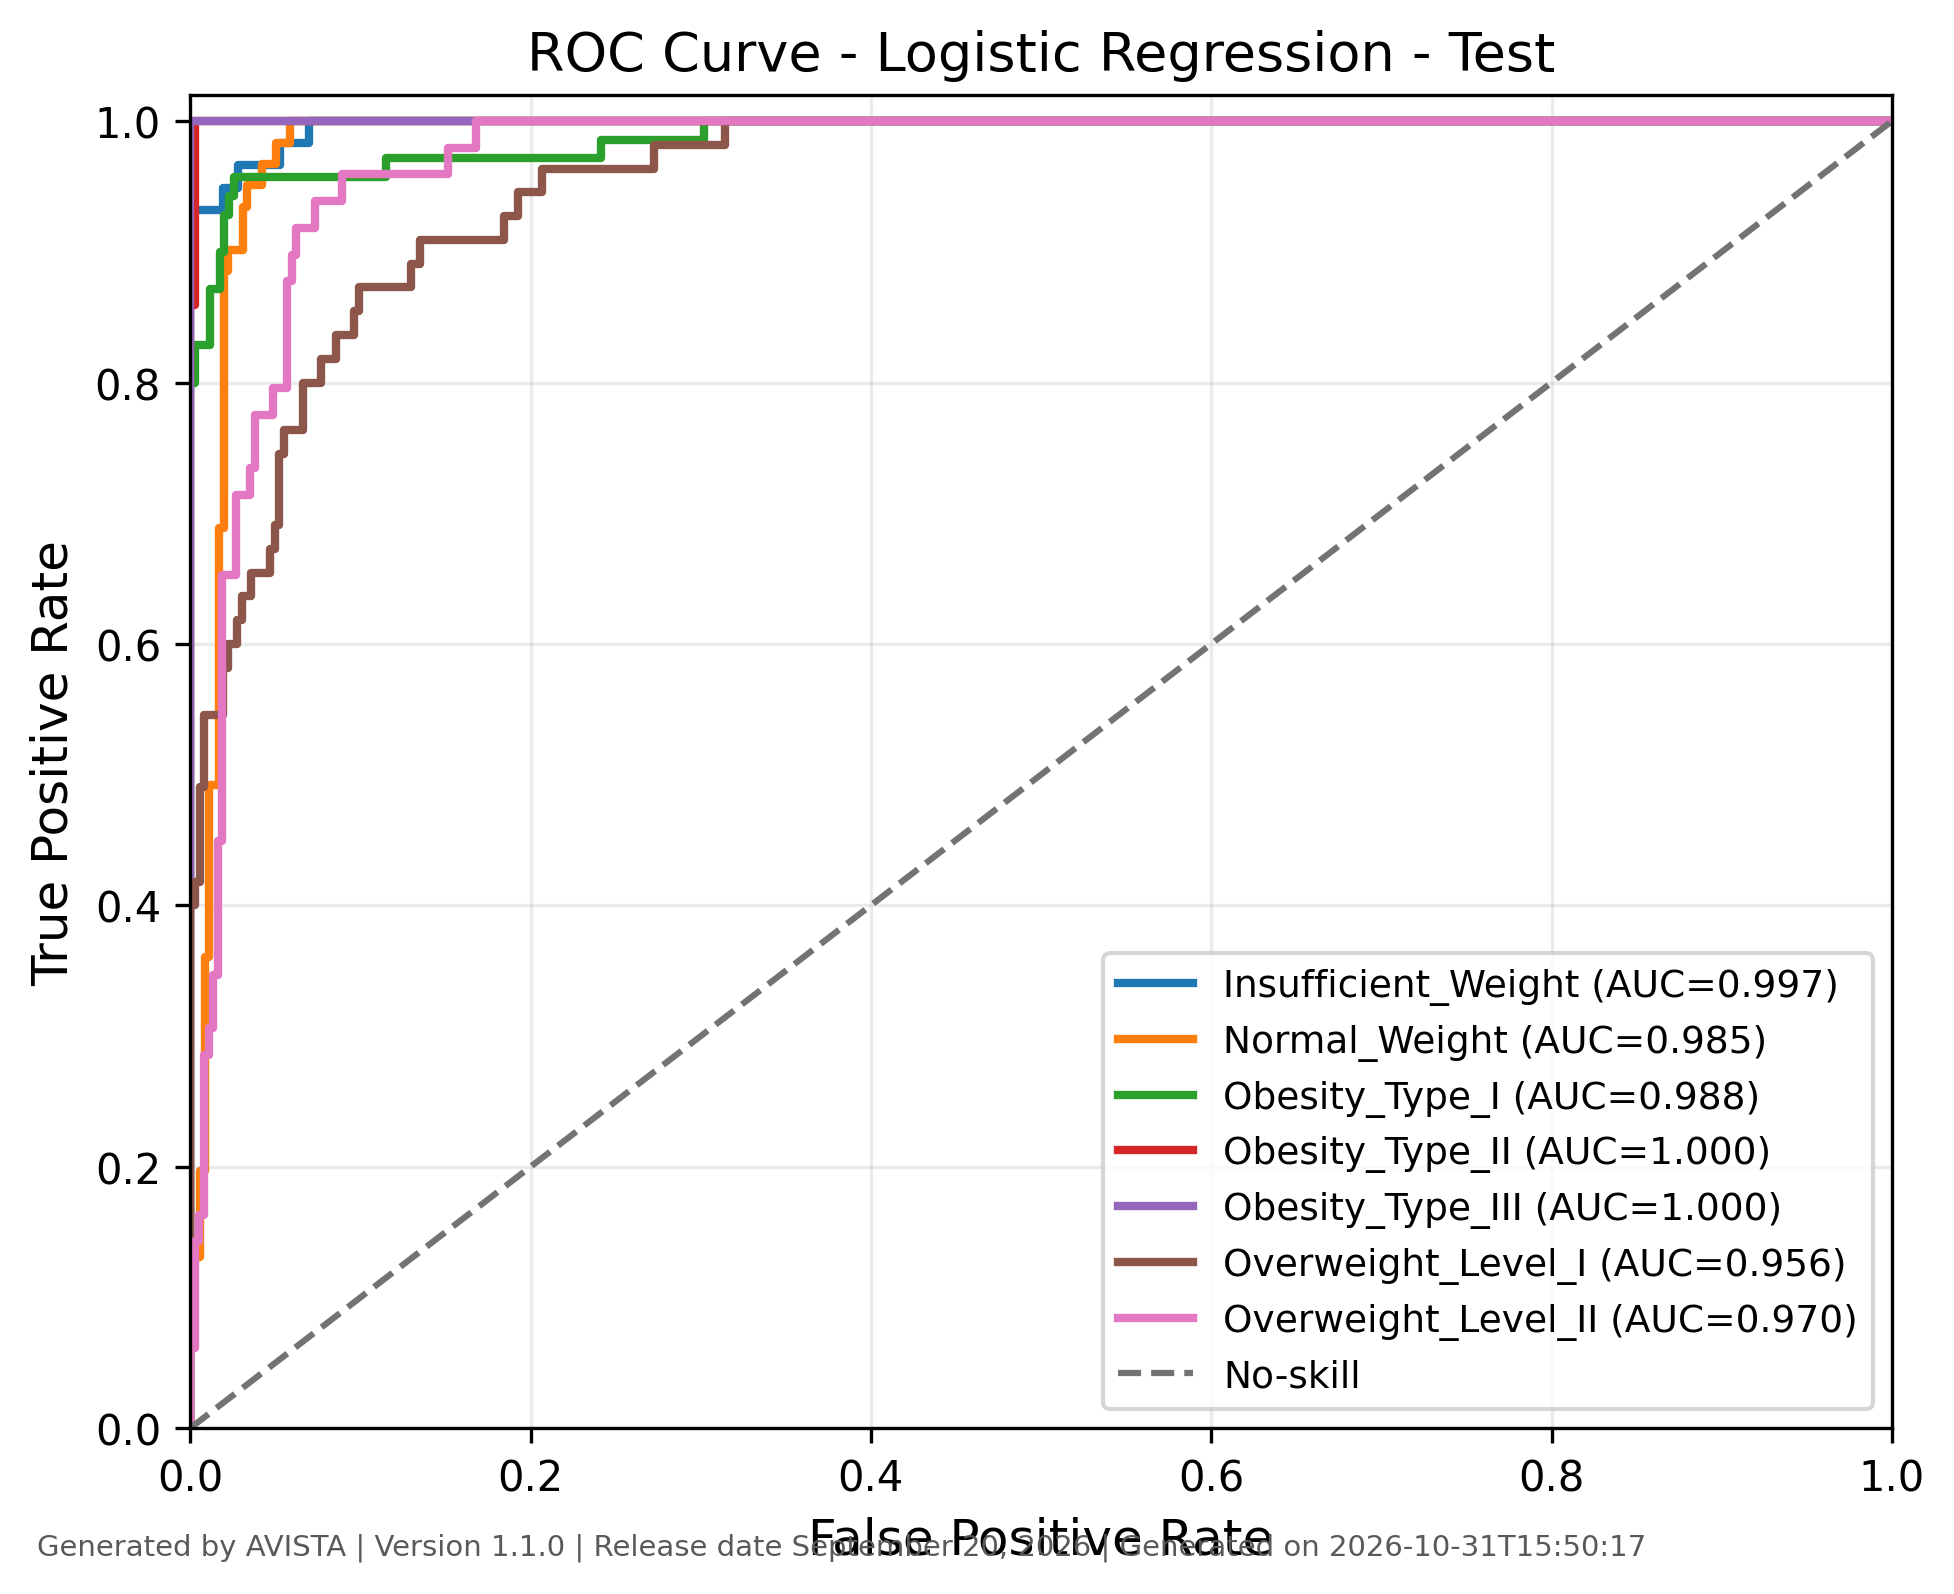

Source data for this figure (header and first rows):
class, fpr, tpr, threshold, auc, generated_by, version, generated_on
Insufficient_Weight, 0.0, 0.0, inf, 0.9971, AVISTA, 1.1.0, 2026-10-31T15:50:18
Insufficient_Weight, 0.0, 0.01695, 0.9967, 0.9971, AVISTA, 1.1.0, 2026-10-31T15:50:18
Insufficient_Weight, 0.0, 0.9322, 0.6444, 0.9971, AVISTA, 1.1.0, 2026-10-31T15:50:18
Insufficient_Weight, 0.0195, 0.9322, 0.5766, 0.9971, AVISTA, 1.1.0, 2026-10-31T15:50:18
Insufficient_Weight, 0.0195, 0.9492, 0.5731, 0.9971, AVISTA, 1.1.0, 2026-10-31T15:50:18
Insufficient_Weight, 0.02786, 0.9492, 0.4553, 0.9971, AVISTA, 1.1.0, 2026-10-31T15:50:18
Insufficient_Weight, 0.02786, 0.9661, 0.4345, 0.9971, AVISTA, 1.1.0, 2026-10-31T15:50:18
Insufficient_Weight, 0.05292, 0.9661, 0.2359, 0.9971, AVISTA, 1.1.0, 2026-10-31T15:50:18
Insufficient_Weight, 0.05292, 0.9831, 0.2282, 0.9971, AVISTA, 1.1.0, 2026-10-31T15:50:18
Insufficient_Weight, 0.06964, 0.9831, 0.1604, 0.9971, AVISTA, 1.1.0, 2026-10-31T15:50:18
Insufficient_Weight, 0.06964, 1.0, 0.154, 0.9971, AVISTA, 1.1.0, 2026-10-31T15:50:18
Insufficient_Weight, 1.0, 1.0, 2.5370845001508562e-23, 0.9971, AVISTA, 1.1.0, 2026-10-31T15:50:18
Normal_Weight, 0.0, 0.0, inf, 0.9852, AVISTA, 1.1.0, 2026-10-31T15:50:18
Normal_Weight, 0.0, 0.01639, 0.9864, 0.9852, AVISTA, 1.1.0, 2026-10-31T15:50:18
Normal_Weight, 0.0, 0.1311, 0.8221, 0.9852, AVISTA, 1.1.0, 2026-10-31T15:50:18
Normal_Weight, 0.005602, 0.1311, 0.8107, 0.9852, AVISTA, 1.1.0, 2026-10-31T15:50:18
Normal_Weight, 0.005602, 0.1967, 0.7674, 0.9852, AVISTA, 1.1.0, 2026-10-31T15:50:18
Normal_Weight, 0.008403, 0.1967, 0.7655, 0.9852, AVISTA, 1.1.0, 2026-10-31T15:50:18
Normal_Weight, 0.008403, 0.3607, 0.6597, 0.9852, AVISTA, 1.1.0, 2026-10-31T15:50:18
Normal_Weight, 0.0112, 0.3607, 0.6501, 0.9852, AVISTA, 1.1.0, 2026-10-31T15:50:18
Normal_Weight, 0.0112, 0.4918, 0.5532, 0.9852, AVISTA, 1.1.0, 2026-10-31T15:50:18
Normal_Weight, 0.01681, 0.4918, 0.544, 0.9852, AVISTA, 1.1.0, 2026-10-31T15:50:18
Normal_Weight, 0.01681, 0.6885, 0.4174, 0.9852, AVISTA, 1.1.0, 2026-10-31T15:50:18
Normal_Weight, 0.01961, 0.6885, 0.4085, 0.9852, AVISTA, 1.1.0, 2026-10-31T15:50:18
Normal_Weight, 0.01961, 0.8852, 0.348, 0.9852, AVISTA, 1.1.0, 2026-10-31T15:50:18
Normal_Weight, 0.02241, 0.8852, 0.3479, 0.9852, AVISTA, 1.1.0, 2026-10-31T15:50:18
Normal_Weight, 0.02241, 0.9016, 0.346, 0.9852, AVISTA, 1.1.0, 2026-10-31T15:50:18
Normal_Weight, 0.03081, 0.9016, 0.3217, 0.9852, AVISTA, 1.1.0, 2026-10-31T15:50:18
Normal_Weight, 0.03081, 0.9344, 0.3113, 0.9852, AVISTA, 1.1.0, 2026-10-31T15:50:18
Normal_Weight, 0.03361, 0.9344, 0.2943, 0.9852, AVISTA, 1.1.0, 2026-10-31T15:50:18
Normal_Weight, 0.03361, 0.9508, 0.2923, 0.9852, AVISTA, 1.1.0, 2026-10-31T15:50:18
Normal_Weight, 0.04202, 0.9508, 0.2856, 0.9852, AVISTA, 1.1.0, 2026-10-31T15:50:18
Normal_Weight, 0.04202, 0.9672, 0.285, 0.9852, AVISTA, 1.1.0, 2026-10-31T15:50:18
Normal_Weight, 0.05042, 0.9672, 0.278, 0.9852, AVISTA, 1.1.0, 2026-10-31T15:50:18
Normal_Weight, 0.05042, 0.9836, 0.2656, 0.9852, AVISTA, 1.1.0, 2026-10-31T15:50:18
Normal_Weight, 0.05882, 0.9836, 0.257, 0.9852, AVISTA, 1.1.0, 2026-10-31T15:50:18
Normal_Weight, 0.05882, 1.0, 0.2536, 0.9852, AVISTA, 1.1.0, 2026-10-31T15:50:18
Normal_Weight, 1.0, 1.0, 5.663432022694739e-16, 0.9852, AVISTA, 1.1.0, 2026-10-31T15:50:18
Obesity_Type_I, 0.0, 0.0, inf, 0.9883, AVISTA, 1.1.0, 2026-10-31T15:50:18
Obesity_Type_I, 0.0, 0.01429, 0.9238, 0.9883, AVISTA, 1.1.0, 2026-10-31T15:50:18
Obesity_Type_I, 0.0, 0.8, 0.5556, 0.9883, AVISTA, 1.1.0, 2026-10-31T15:50:18
Obesity_Type_I, 0.002874, 0.8, 0.5213, 0.9883, AVISTA, 1.1.0, 2026-10-31T15:50:18
Obesity_Type_I, 0.002874, 0.8286, 0.4987, 0.9883, AVISTA, 1.1.0, 2026-10-31T15:50:18
Obesity_Type_I, 0.01149, 0.8286, 0.4811, 0.9883, AVISTA, 1.1.0, 2026-10-31T15:50:18
Obesity_Type_I, 0.01149, 0.8714, 0.4392, 0.9883, AVISTA, 1.1.0, 2026-10-31T15:50:18
Obesity_Type_I, 0.01724, 0.8714, 0.3923, 0.9883, AVISTA, 1.1.0, 2026-10-31T15:50:18
Obesity_Type_I, 0.01724, 0.9, 0.3863, 0.9883, AVISTA, 1.1.0, 2026-10-31T15:50:18
Obesity_Type_I, 0.02011, 0.9, 0.3715, 0.9883, AVISTA, 1.1.0, 2026-10-31T15:50:18
Obesity_Type_I, 0.02011, 0.9286, 0.3145, 0.9883, AVISTA, 1.1.0, 2026-10-31T15:50:18
Obesity_Type_I, 0.02299, 0.9286, 0.301, 0.9883, AVISTA, 1.1.0, 2026-10-31T15:50:18
Obesity_Type_I, 0.02299, 0.9429, 0.2832, 0.9883, AVISTA, 1.1.0, 2026-10-31T15:50:18
Obesity_Type_I, 0.02586, 0.9429, 0.2772, 0.9883, AVISTA, 1.1.0, 2026-10-31T15:50:18
Obesity_Type_I, 0.02586, 0.9571, 0.2696, 0.9883, AVISTA, 1.1.0, 2026-10-31T15:50:18
Obesity_Type_I, 0.1149, 0.9571, 0.1691, 0.9883, AVISTA, 1.1.0, 2026-10-31T15:50:18
Obesity_Type_I, 0.1149, 0.9714, 0.1665, 0.9883, AVISTA, 1.1.0, 2026-10-31T15:50:18
Obesity_Type_I, 0.2414, 0.9714, 0.07757, 0.9883, AVISTA, 1.1.0, 2026-10-31T15:50:18
Obesity_Type_I, 0.2414, 0.9857, 0.0771, 0.9883, AVISTA, 1.1.0, 2026-10-31T15:50:18
Obesity_Type_I, 0.3017, 0.9857, 0.05113, 0.9883, AVISTA, 1.1.0, 2026-10-31T15:50:18
Obesity_Type_I, 0.3017, 1.0, 0.05111, 0.9883, AVISTA, 1.1.0, 2026-10-31T15:50:18
Obesity_Type_I, 1.0, 1.0, 3.3237726490607896e-11, 0.9883, AVISTA, 1.1.0, 2026-10-31T15:50:18
... 102 more rows
